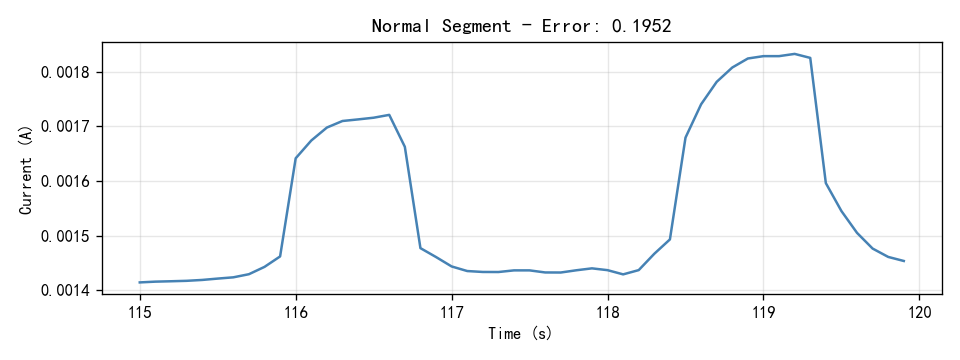

Values plotted in this chart, from the file beside it:
Time(S), Current(A)
115.0, 0.001414
115.1, 0.001416
115.2, 0.001417
115.3, 0.001417
115.4, 0.001419
115.5, 0.001421
115.6, 0.001424
115.7, 0.001429
115.8, 0.001443
115.9, 0.001462
116.0, 0.001641
116.1, 0.001674
116.2, 0.001698
116.3, 0.00171
116.4, 0.001713
116.5, 0.001716
116.6, 0.001721
116.7, 0.001662
116.8, 0.001477
116.9, 0.001461
117.0, 0.001444
117.1, 0.001435
117.2, 0.001434
117.3, 0.001433
117.4, 0.001436
117.5, 0.001436
117.6, 0.001433
117.7, 0.001432
117.8, 0.001437
117.9, 0.00144
118.0, 0.001437
118.1, 0.001429
118.2, 0.001437
118.3, 0.001467
118.4, 0.001493
118.5, 0.001679
118.6, 0.00174
118.7, 0.001781
118.8, 0.001807
118.9, 0.001824
119.0, 0.001828
119.1, 0.001828
119.2, 0.001832
119.3, 0.001825
119.4, 0.001596
119.5, 0.001545
119.6, 0.001505
119.7, 0.001476
119.8, 0.001461
119.9, 0.001454
